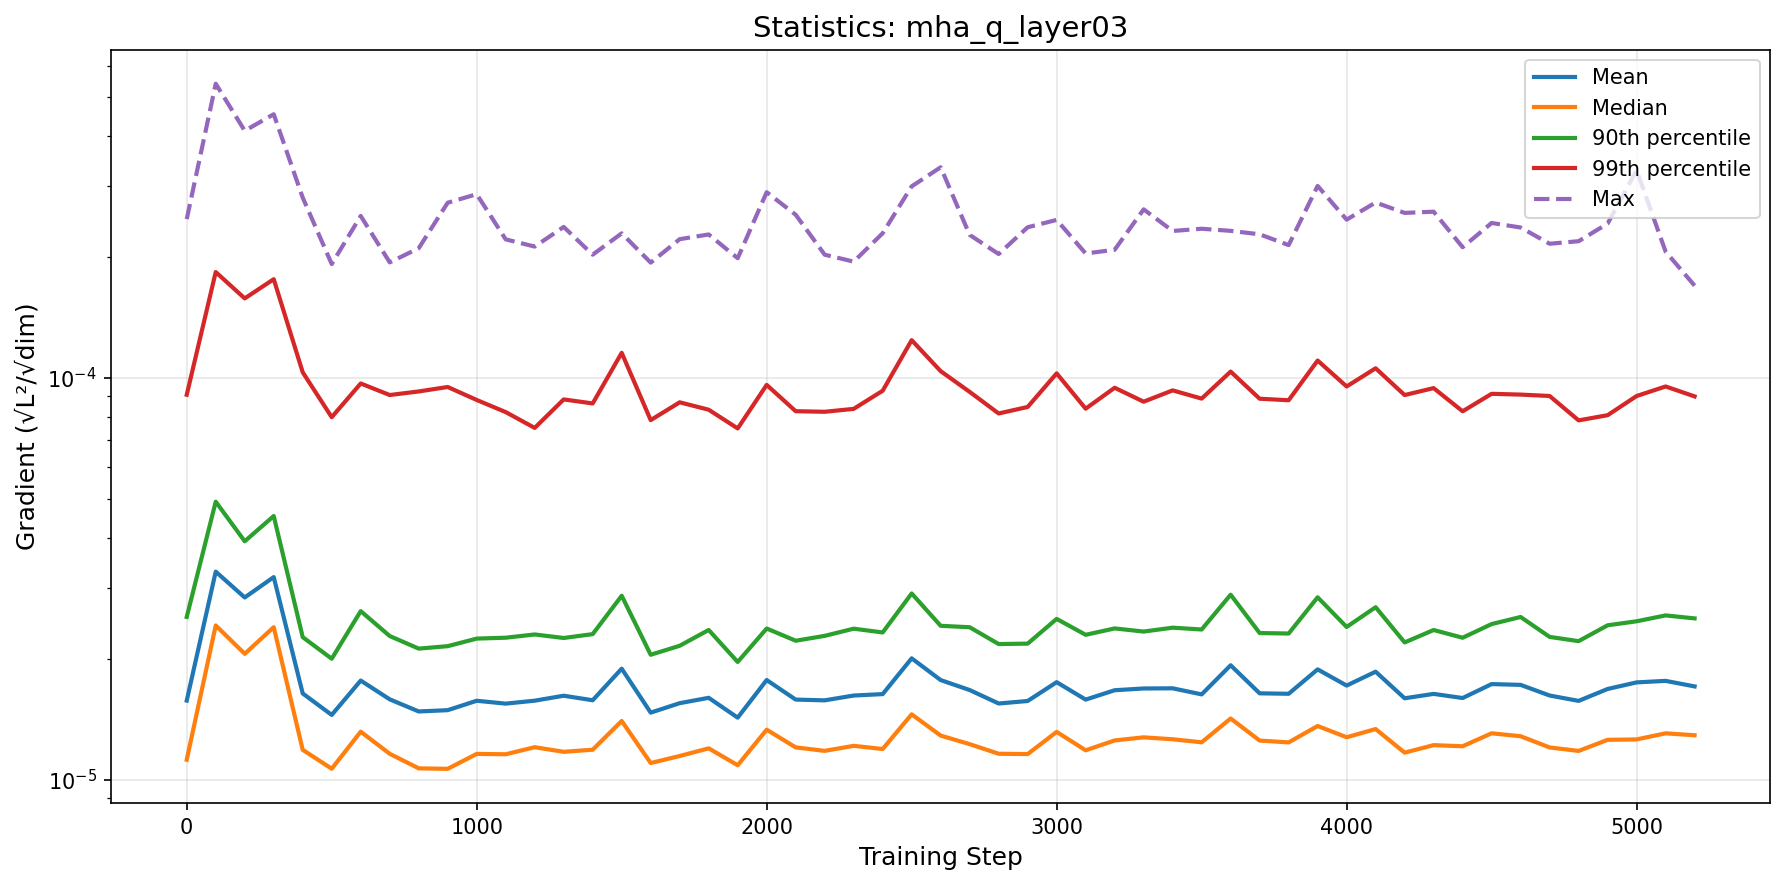

Data behind this chart, as committed beside it:
step, mean, median, p90, p99, max
0, 1.574346193424146e-05, 1.1213985999347642e-05, 2.5430510504520498e-05, 9.088167280424386e-05, 0.0002487
100, 3.296598973077737e-05, 2.4217696591222193e-05, 4.9227013732888736e-05, 0.0001836, 0.0005404
200, 2.8427310687512935e-05, 2.0580720956786536e-05, 3.923491203750018e-05, 0.0001579, 0.0004127
300, 3.1953460310977076e-05, 2.3978065655683167e-05, 4.5349228457780555e-05, 0.0001763, 0.0004538
400, 1.6399149508064932e-05, 1.1869997706526192e-05, 2.2645188437309116e-05, 0.0001034, 0.0002813
500, 1.4499667505520262e-05, 1.0651715456333477e-05, 2.0012101231259294e-05, 7.991042293724602e-05, 0.0001923
600, 1.7656295945808358e-05, 1.3171219507057685e-05, 2.6288362278137356e-05, 9.694901564216706e-05, 0.0002533
700, 1.5856027977077603e-05, 1.1604890914895805e-05, 2.2793417883804068e-05, 9.073631445062341e-05, 0.0001941
800, 1.479156685135763e-05, 1.0674983968783636e-05, 2.1205259145062882e-05, 9.262228704756116e-05, 0.0002105
900, 1.4900379419202636e-05, 1.0645522706909105e-05, 2.150704040104756e-05, 9.501987005933178e-05, 0.0002733
1000, 1.572697965025936e-05, 1.1596751846809639e-05, 2.2458982130046934e-05, 8.820166476652899e-05, 0.0002869
1100, 1.5469593168607583e-05, 1.1571848062885692e-05, 2.257276628370164e-05, 8.227844664361321e-05, 0.0002215
1200, 1.5733929497433303e-05, 1.205019452754641e-05, 2.2997508494881913e-05, 7.514603057643378e-05, 0.0002125
1300, 1.618622793283667e-05, 1.1735681255231611e-05, 2.2538126358995214e-05, 8.848096840665613e-05, 0.0002378
1400, 1.5772876351048482e-05, 1.1879581052198773e-05, 2.304348618054064e-05, 8.646598726045308e-05, 0.0002029
1500, 1.8901164892781708e-05, 1.4005797766003525e-05, 2.871046217478579e-05, 0.0001156, 0.0002293
1600, 1.469220527385216e-05, 1.1006522981915623e-05, 2.04715888685314e-05, 7.858541903260588e-05, 0.0001938
1700, 1.5510459836117923e-05, 1.1457283562776865e-05, 2.15540503631928e-05, 8.703041385160744e-05, 0.0002217
1800, 1.5994658562184278e-05, 1.197248730022693e-05, 2.3598929146828596e-05, 8.340861022588794e-05, 0.0002278
1900, 1.4276358795584088e-05, 1.086694192053983e-05, 1.9644385247374885e-05, 7.492350414395327e-05, 0.0001988
2000, 1.771077331166485e-05, 1.3324068731890293e-05, 2.3796713321644347e-05, 9.61688165261875e-05, 0.0002902
2100, 1.5832410362800635e-05, 1.2037770829920191e-05, 2.2186235582921654e-05, 8.270293183159068e-05, 0.0002551
2200, 1.576397566742977e-05, 1.1800806078099413e-05, 2.281319484609412e-05, 8.24293889309045e-05, 0.0002029
2300, 1.6204948451051644e-05, 1.2144349511800101e-05, 2.3773795874149073e-05, 8.381472907785787e-05, 0.0001949
2400, 1.633841673864822e-05, 1.1926840215892298e-05, 2.3264131414180156e-05, 9.299013436248045e-05, 0.0002294
2500, 2.0056338940881752e-05, 1.455043184250826e-05, 2.9088648261677008e-05, 0.0001243, 0.0003001
2600, 1.7706823809098588e-05, 1.2880082522315206e-05, 2.4167223273252603e-05, 0.000104, 0.0003348
2700, 1.6723328772323092e-05, 1.2263113603694364e-05, 2.397090520389611e-05, 9.238814818672829e-05, 0.0002272
2800, 1.5481305421108766e-05, 1.1607154647208517e-05, 2.176742327719694e-05, 8.163403617800201e-05, 0.0002036
2900, 1.57052284208703e-05, 1.1584561434574425e-05, 2.1820581423526164e-05, 8.473734233120917e-05, 0.0002374
3000, 1.7495679315970847e-05, 1.3156942259229254e-05, 2.5143203856714536e-05, 0.0001027, 0.0002476
3100, 1.5830705226704822e-05, 1.1838430054922355e-05, 2.2952573090151418e-05, 8.391041992581445e-05, 0.0002043
3200, 1.6704743127300098e-05, 1.2526352747954661e-05, 2.380594287387794e-05, 9.459950197197029e-05, 0.0002087
3300, 1.6873074706832574e-05, 1.275161093872157e-05, 2.338389094802551e-05, 8.733441718504752e-05, 0.000263
3400, 1.689098558951433e-05, 1.2610923022293719e-05, 2.390929603279801e-05, 9.318935590272261e-05, 0.0002324
3500, 1.631081440654571e-05, 1.2394601981213782e-05, 2.3660853003093507e-05, 8.889926939445992e-05, 0.0002354
3600, 1.9273957397964686e-05, 1.4205883417162113e-05, 2.8884411221952178e-05, 0.0001038, 0.0002326
3700, 1.641070986683043e-05, 1.2517758477770258e-05, 2.3185009013104718e-05, 8.883977316145314e-05, 0.000228
3800, 1.636883288926226e-05, 1.238691629623645e-05, 2.3121910089685116e-05, 8.805609904811667e-05, 0.0002143
3900, 1.8826574333274948e-05, 1.360770966130076e-05, 2.8460767680371646e-05, 0.0001106, 0.0003009
4000, 1.7158456095448367e-05, 1.2758409411617322e-05, 2.4006129933695775e-05, 9.529819944873446e-05, 0.000248
4100, 1.8578622530185385e-05, 1.337210323981708e-05, 2.688631047931267e-05, 0.0001058, 0.0002736
4200, 1.5951629214734047e-05, 1.1681157502607675e-05, 2.1970929992676247e-05, 9.072493157873373e-05, 0.0002577
4300, 1.635776958914497e-05, 1.2194518149044598e-05, 2.359244172112085e-05, 9.441332185815545e-05, 0.0002595
4400, 1.5974640450825257e-05, 1.2115187018935103e-05, 2.2568808162759524e-05, 8.265817123174182e-05, 0.0002117
4500, 1.7304239828977836e-05, 1.305023351960699e-05, 2.440802381897811e-05, 9.13661257072816e-05, 0.0002433
4600, 1.7226020438901708e-05, 1.2833092114306055e-05, 2.542289894336136e-05, 9.096031826629764e-05, 0.0002371
4700, 1.6206668097445182e-05, 1.2033416624035453e-05, 2.267752461193595e-05, 9.024422761285677e-05, 0.000216
4800, 1.571474416449194e-05, 1.1795929367508506e-05, 2.213338484580163e-05, 7.846227417758182e-05, 0.0002192
4900, 1.6825260922916285e-05, 1.2571176739584189e-05, 2.4238267542386893e-05, 8.083100328803987e-05, 0.0002424
5000, 1.7473053284890382e-05, 1.2600033642229391e-05, 2.480352941347519e-05, 9.022064296004724e-05, 0.0003291
5100, 1.7626707119181413e-05, 1.3047558240941726e-05, 2.5651150281191804e-05, 9.53033435507677e-05, 0.0002065
5200, 1.7074448782596263e-05, 1.2904234608868137e-05, 2.5215134883183055e-05, 9.002334882097777e-05, 0.0001699
